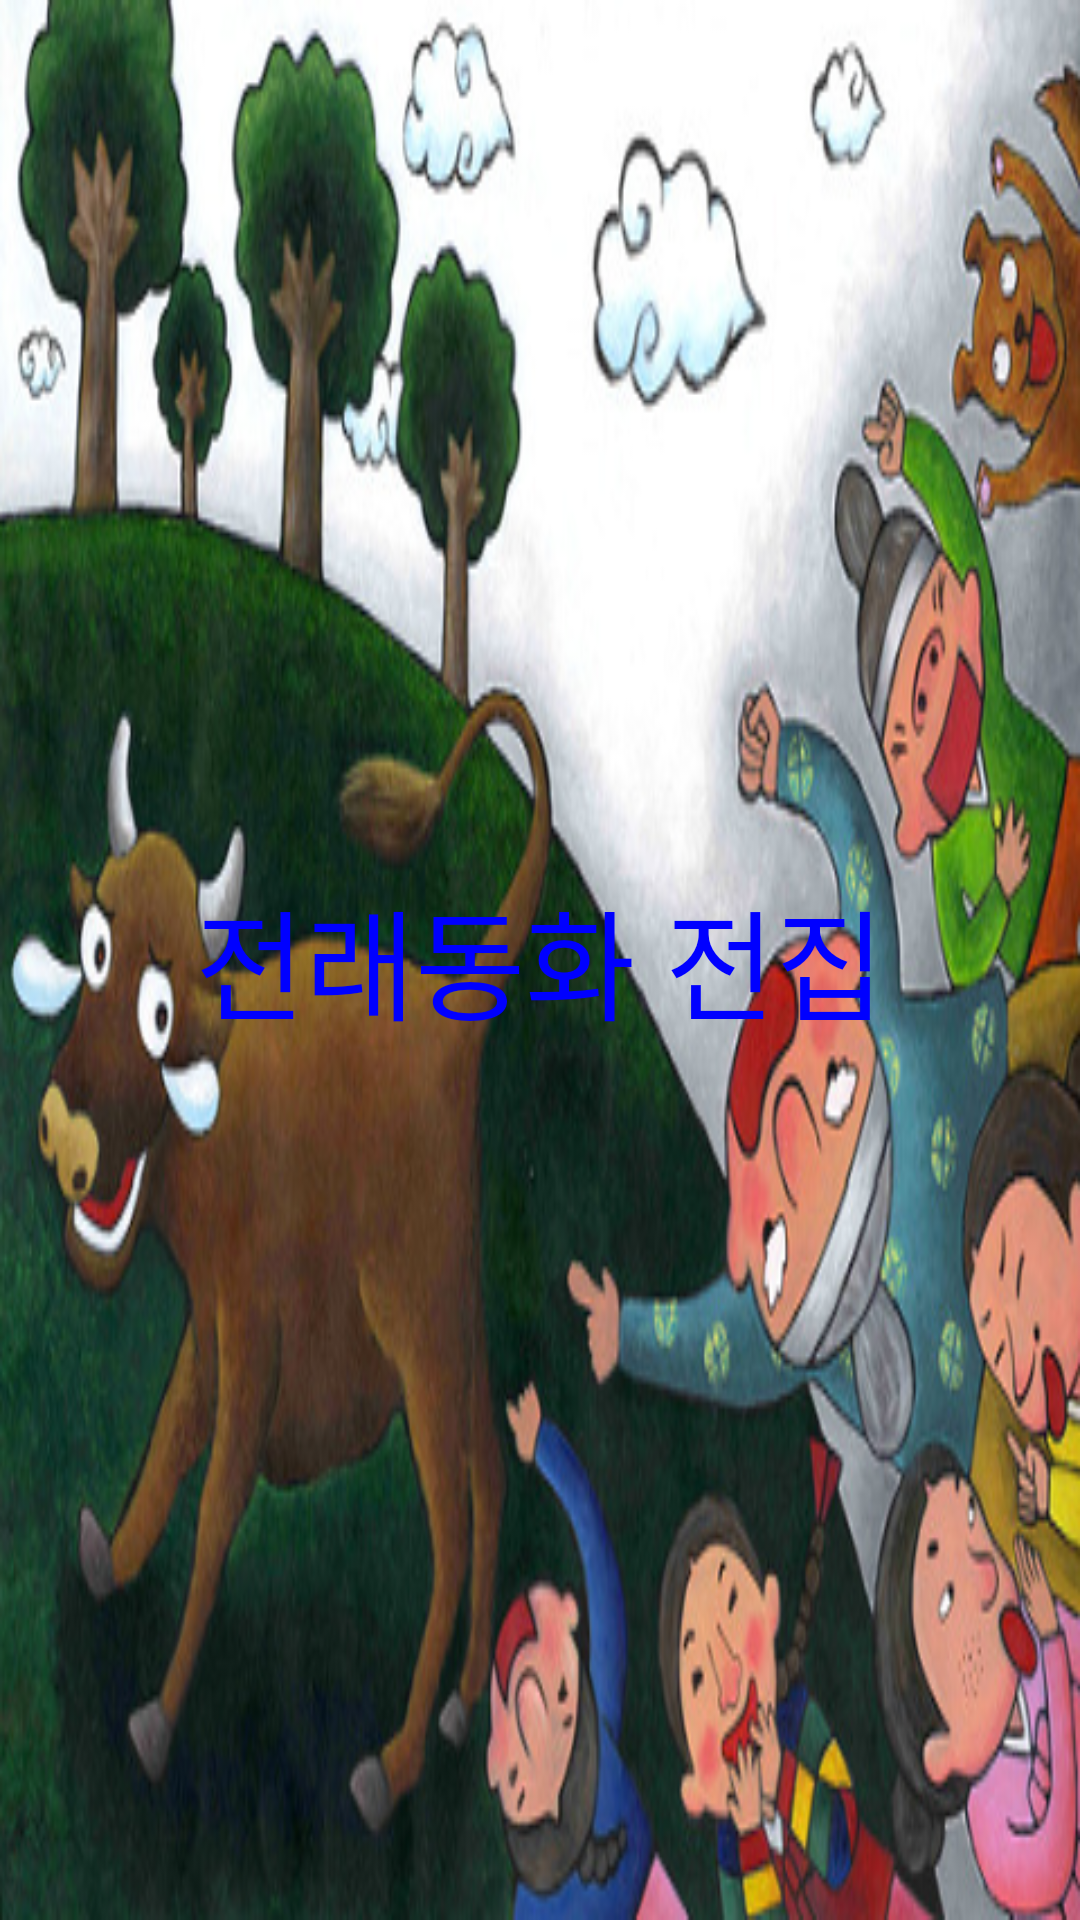

This screen was rendered from an Android layout file. Write that file and the resources it references.
<!-- AndroidManifest.xml: fallback theme Theme.MaterialComponents.DayNight.NoActionBar -->
<!-- res/layout/intro.xml -->
<?xml version="1.0" encoding="utf-8"?>
<RelativeLayout xmlns:android="http://schemas.android.com/apk/res/android"
    android:orientation="vertical"
    android:layout_width="fill_parent"
    android:layout_height="fill_parent"
    >

    <ImageView
        android:id="@+id/introImage"
        android:src="@drawable/intro"
        android:layout_width="fill_parent"
        android:layout_height="fill_parent"
        android:scaleType="fitXY"
        />
    <TextView
        android:id="@+id/introText"
        android:text="@string/intro"
        android:layout_width="wrap_content"
        android:layout_height="wrap_content"
        android:layout_centerHorizontal="true"
        android:layout_centerVertical="true"
        android:textColor="#0000FF"
        android:textSize="40dp"
        />

</RelativeLayout>
<!-- resources referenced by this layout -->
<resources>
  <!-- drawable intro: png bitmap (drawable, 365295 bytes) -->
  <string name="intro">전래동화 전집</string>
</resources>
